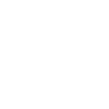
t = 0.00 s
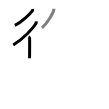
t = 3.50 s
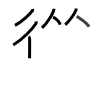
t = 6.75 s
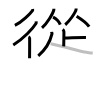
t = 10.25 s
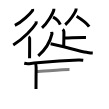
t = 13.50 s
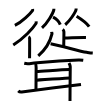
t = 17.00 s

The animated SVG that drew these frames (rendered in a browser with its animation timeline set to each time). Animation: 17 SMIL elements (animate=17); one cycle of 17.00 s.

<svg width="109px" height="109px" viewBox="0 0 px 109px" xmlns="http://www.w3.org/2000/svg" xmlns:xlink="http://www.w3.org/1999/xlink" xml:space="preserve" version="1.1"  baseProfile="full">
<path d="M32.59,9c0.05,0.39,0.26,1.07-0.1,1.55c-2.54,3.34-10.18,11.4-17.62,14.81" style="fill:none;stroke:black;stroke-width:3;opacity:0">
  <animate attributeType="CSS" attributeName="opacity" from="0" to="1" begin="0s" dur="1s" repeatCount="0" fill="freeze" />
</path>
<path d="M36.1,21.31c0.06,0.56,0.31,1.55-0.13,2.24C32.86,28.4,24.26,38.09,13.25,45" style="fill:none;stroke:black;stroke-width:3;opacity:0">
  <animate attributeType="CSS" attributeName="opacity" from="0" to="1" begin="1s" dur="1s" repeatCount="0" fill="freeze" />
</path>
<path d="M28.47,36.86c0.36,0.16,1.07,1.06,1.15,1.39c0.07,0.33,0,17.94-0.07,20" style="fill:none;stroke:black;stroke-width:3;opacity:0">
  <animate attributeType="CSS" attributeName="opacity" from="0" to="1" begin="2s" dur="1s" repeatCount="0" fill="freeze" />
</path>
<path d="M53.86,8.66c0,0.49,0.03,0.88-0.09,1.47c-0.63,3.05-6.63,13.24-11.76,17.77" style="fill:none;stroke:black;stroke-width:3;opacity:0">
  <animate attributeType="CSS" attributeName="opacity" from="0" to="1" begin="3s" dur="1s" repeatCount="0" fill="freeze" />
</path>
<path d="M53.05,17.07c2.61,1.22,5.95,4.48,7.23,7.56" style="fill:none;stroke:black;stroke-width:3;opacity:0">
  <animate attributeType="CSS" attributeName="opacity" from="0" to="1" begin="4s" dur="1s" repeatCount="0" fill="freeze" />
</path>
<path d="M76.1,8.48c0,0.41,0.03,0.74-0.08,1.24c-0.58,2.58-6.09,11.18-10.81,14.99" style="fill:none;stroke:black;stroke-width:3;opacity:0">
  <animate attributeType="CSS" attributeName="opacity" from="0" to="1" begin="5s" dur="1s" repeatCount="0" fill="freeze" />
</path>
<path d="M76.61,16.19c4.89,3.06,9.64,6.06,12.54,10.42" style="fill:none;stroke:black;stroke-width:3;opacity:0">
  <animate attributeType="CSS" attributeName="opacity" from="0" to="1" begin="6s" dur="1s" repeatCount="0" fill="freeze" />
</path>
<path d="M62.61,29.49c0.39,0.29,1.31,1.6,1.31,2.19c0,4.03-0.14,11.02-0.22,14.71" style="fill:none;stroke:black;stroke-width:3;opacity:0">
  <animate attributeType="CSS" attributeName="opacity" from="0" to="1" begin="7s" dur="1s" repeatCount="0" fill="freeze" />
</path>
<path d="M 64.664792,38.01375 C 70.9789,37.896803 79.831726,37.335589 85.966458,37.515833" style="fill:none;stroke:black;stroke-width:3;opacity:0">
  <animate attributeType="CSS" attributeName="opacity" from="0" to="1" begin="8s" dur="1s" repeatCount="0" fill="freeze" />
</path>
<path d="M51.62,31.89c0.07,0.5,0.52,1.28,0.35,2.01c-1.47,6.32-5.47,14.84-13.72,21.9" style="fill:none;stroke:black;stroke-width:3;opacity:0">
  <animate attributeType="CSS" attributeName="opacity" from="0" to="1" begin="9s" dur="1s" repeatCount="0" fill="freeze" />
</path>
<path d="M50.58,43.7c10.68,1.91,29,7.64,35.98,8.63c2.21,0.31,4.06,0.6,6.2,0.73" style="fill:none;stroke:black;stroke-width:3;opacity:0">
  <animate attributeType="CSS" attributeName="opacity" from="0" to="1" begin="10s" dur="1s" repeatCount="0" fill="freeze" />
</path>
<path d="M24.25,63.33c1.33,0.31,3.79,0.43,5.11,0.31c16.05-1.4,22.42-2.65,49.22-3.58c2.22-0.08,3.56,0.15,4.67,0.3" style="fill:none;stroke:black;stroke-width:3;opacity:0">
  <animate attributeType="CSS" attributeName="opacity" from="0" to="1" begin="11s" dur="1s" repeatCount="0" fill="freeze" />
</path>
<path d="M35.37,63.69c0.5,0.63,0.77,2.26,0.77,3.95c0,1.69-0.15,15.36-0.15,21.42" style="fill:none;stroke:black;stroke-width:3;opacity:0">
  <animate attributeType="CSS" attributeName="opacity" from="0" to="1" begin="12s" dur="1s" repeatCount="0" fill="freeze" />
</path>
<path d="M36.75,71.49c4.85,0,24.44-1.94,32.75-1.94" style="fill:none;stroke:black;stroke-width:3;opacity:0">
  <animate attributeType="CSS" attributeName="opacity" from="0" to="1" begin="13s" dur="1s" repeatCount="0" fill="freeze" />
</path>
<path d="M36.25,80.16c9.5-0.66,22-1.66,33.5-2.28" style="fill:none;stroke:black;stroke-width:3;opacity:0">
  <animate attributeType="CSS" attributeName="opacity" from="0" to="1" begin="14s" dur="1s" repeatCount="0" fill="freeze" />
</path>
<path d="M18.25,90.85c0.5,0.52,1.77,1.25,3.53,1.04c7.06-0.86,48.39-6.06,59.22-7.44" style="fill:none;stroke:black;stroke-width:3;opacity:0">
  <animate attributeType="CSS" attributeName="opacity" from="0" to="1" begin="15s" dur="1s" repeatCount="0" fill="freeze" />
</path>
<path d="M69,63.01c0.5,1.05,1.25,2.35,1.25,3.66C70.25,67.97,70,90.29,70,101" style="fill:none;stroke:black;stroke-width:3;opacity:0">
  <animate attributeType="CSS" attributeName="opacity" from="0" to="1" begin="16s" dur="1s" repeatCount="0" fill="freeze" />
</path>
</svg>
